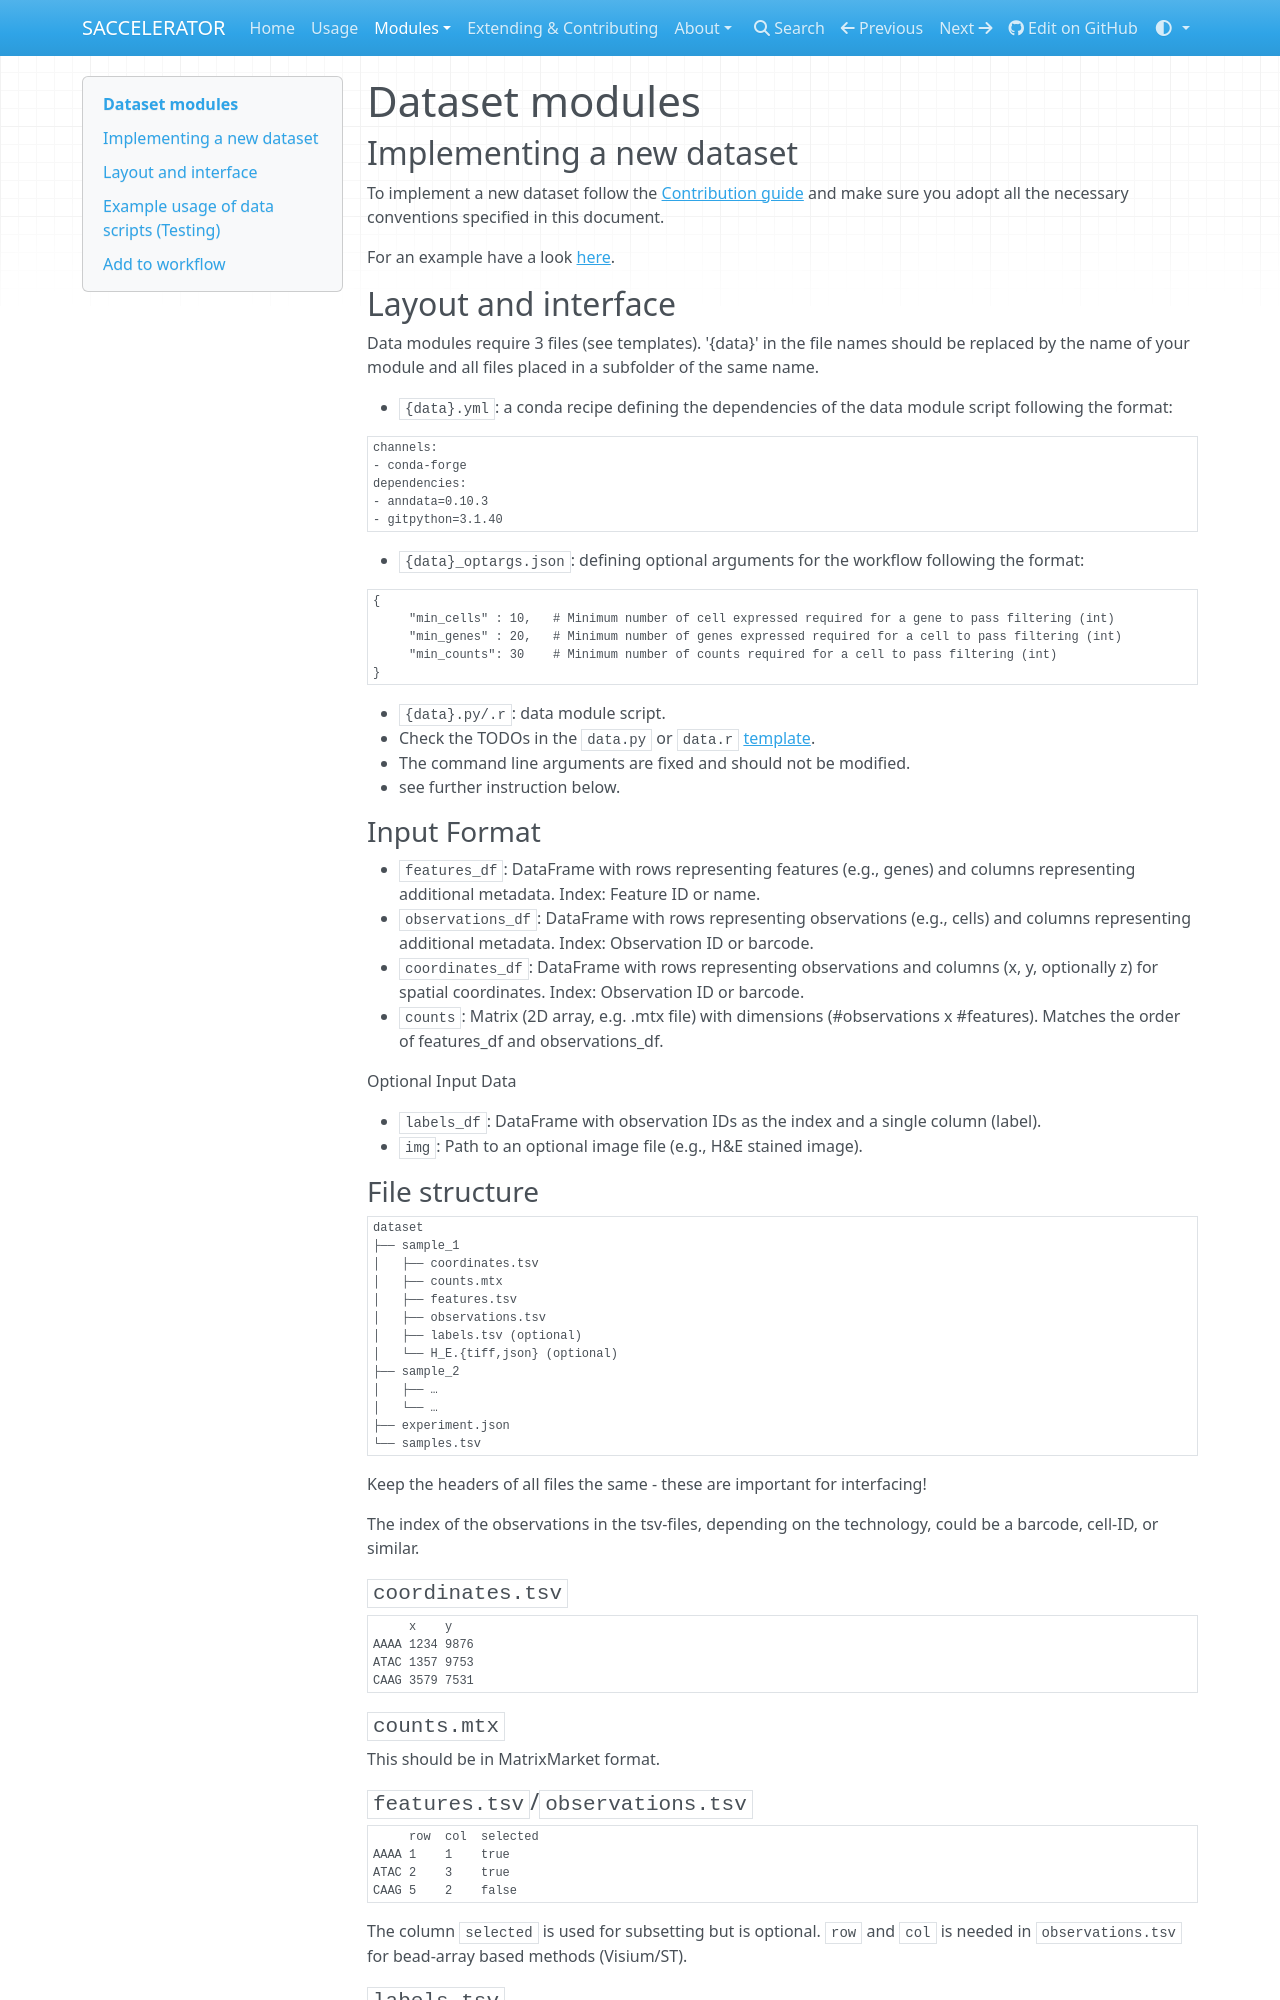

repository: SpatialHackathon/SpaceHack2023 · page: modules/data/index.html · generator: mkdocs

# Dataset modules

## Implementing a new dataset

To implement a new dataset follow the [Contribution guide](../CONTRIBUTING.md) and make sure you adopt all the necessary conventions specified in this document.

For an example have a look [here](./libd_dlpfc/).


## Layout and interface

Data modules require 3 files (see templates). '{data}' in the file names should be
replaced by the name of your module and all files placed in a subfolder of the same name.

* `{data}.yml`: a conda recipe defining the dependencies of the data module script following the format:
     
```yaml
channels:
- conda-forge
dependencies:
- anndata=0.10.3
- gitpython=3.1.40
```

* `{data}_optargs.json`: defining optional arguments for the workflow following the format:
     
```json
{
     "min_cells" : 10,   # Minimum number of cell expressed required for a gene to pass filtering (int)
     "min_genes" : 20,   # Minimum number of genes expressed required for a cell to pass filtering (int)
     "min_counts": 30    # Minimum number of counts required for a cell to pass filtering (int)
}
```

* `{data}.py/.r`: data module script. 
   * Check the TODOs in the `data.py` or `data.r` [template](../templates/).
   * The command line arguments are fixed and should not be modified.
   * see further instruction below.

### Input Format

* `features_df`: DataFrame with rows representing features (e.g., genes) and columns representing additional metadata. Index: Feature ID or name.
* `observations_df`: DataFrame with rows representing observations (e.g., cells) and columns representing additional metadata. Index: Observation ID or barcode.
* `coordinates_df`: DataFrame with rows representing observations and columns (x, y, optionally z) for spatial coordinates. Index: Observation ID or barcode.
* `counts`: Matrix (2D array, e.g. .mtx file) with dimensions (#observations x #features). Matches the order of features_df and observations_df.

Optional Input Data

* `labels_df`: DataFrame with observation IDs as the index and a single column (label).
* `img`: Path to an optional image file (e.g., H&E stained image).


### File structure 

```
dataset
├── sample_1
│   ├── coordinates.tsv
│   ├── counts.mtx
│   ├── features.tsv
│   ├── observations.tsv
│   ├── labels.tsv (optional)
│   └── H_E.{tiff,json} (optional)
├── sample_2
│   ├── …
│   └── …
├── experiment.json
└── samples.tsv
```

Keep the headers of all files the same - these are important for interfacing!

The index of the observations in the tsv-files, depending on the technology, could be a barcode, cell-ID, or similar.

#### `coordinates.tsv`
```
     x    y
AAAA 1234 9876
ATAC 1357 9753
CAAG 3579 7531
```

#### `counts.mtx`

This should be in MatrixMarket format.
